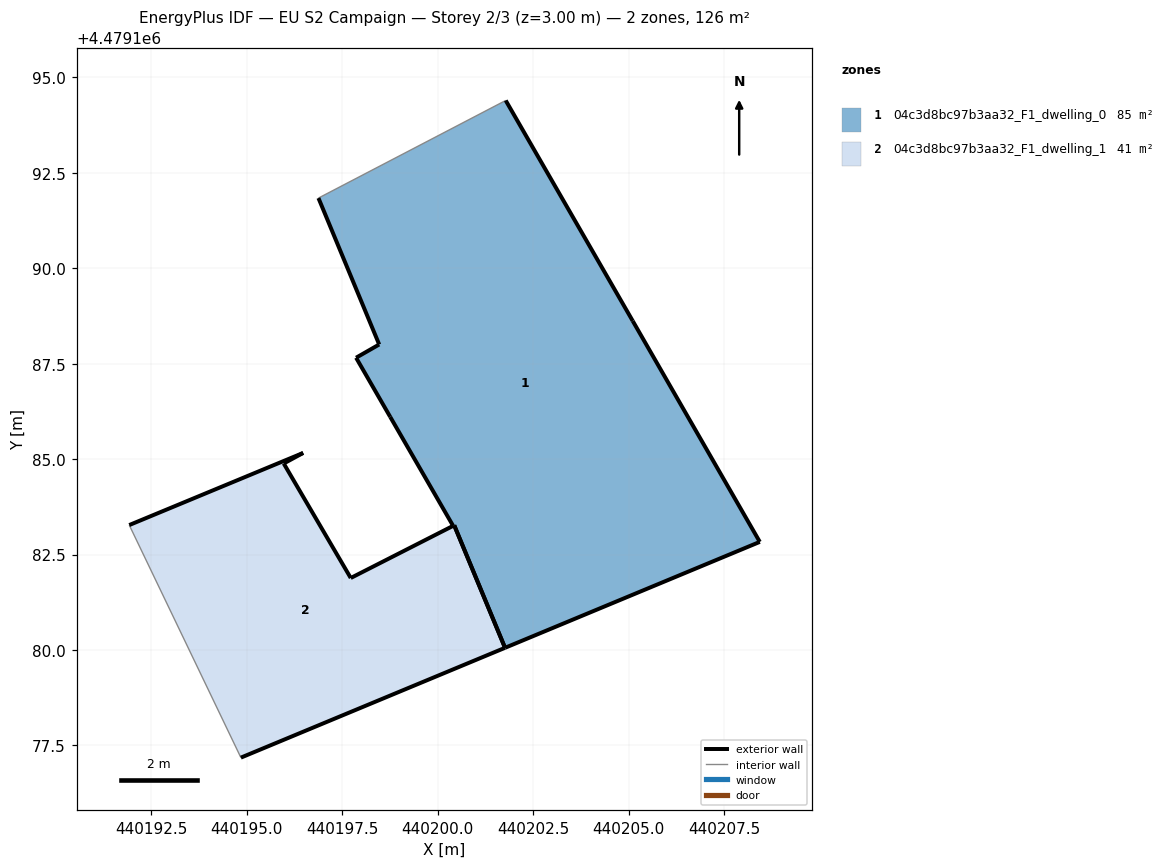
=== STOREY PLAN SPEC (per zone: floor XY polygon, exterior-wall plan segments, windows/doors) ===
zone 1: 04c3d8bc97b3aa32_F1_dwelling_0  (84.9 m²)
  floor: (440208.44, 4479182.83) (440205.11, 4479188.62) (440201.78, 4479194.40) (440196.88, 4479191.84) (440198.47, 4479188.01) (440198.47, 4479188.01) (440198.47, 4479188.00) (440197.86, 4479187.66) (440198.75, 4479186.11) (440200.40, 4479183.25) (440200.43, 4479183.26) (440201.76, 4479180.06)
  floor: (440198.47, 4479188.00) (440198.47, 4479188.01) (440198.47, 4479188.01) (440196.88, 4479191.84)
  exterior wall: (440198.76, 4479186.11) – (440197.86, 4479187.66)  [1.8 m]
  exterior wall: (440197.86, 4479187.66) – (440198.47, 4479188.00)  [0.7 m]
  exterior wall: (440198.47, 4479188.00) – (440196.88, 4479191.84)  [4.2 m]
  exterior wall: (440201.78, 4479194.40) – (440205.11, 4479188.62)  [6.7 m]
  exterior wall: (440205.11, 4479188.62) – (440208.44, 4479182.83)  [6.7 m]
  exterior wall: (440208.44, 4479182.83) – (440201.76, 4479180.06)  [7.2 m]
  exterior wall: (440201.76, 4479180.06) – (440200.43, 4479183.26)  [3.5 m]
  exterior wall: (440200.40, 4479183.25) – (440198.76, 4479186.11)  [3.3 m]
  interior walls: 2
zone 2: 04c3d8bc97b3aa32_F1_dwelling_1  (40.7 m²)
  floor: (440201.76, 4479180.06) (440200.43, 4479183.26) (440200.43, 4479183.26) (440200.40, 4479183.25) (440200.40, 4479183.25) (440197.72, 4479181.88) (440195.97, 4479184.88) (440196.48, 4479185.16) (440191.92, 4479183.27) (440194.84, 4479177.18)
  exterior wall: (440200.40, 4479183.25) – (440200.40, 4479183.25)  [0.0 m]
  exterior wall: (440200.43, 4479183.26) – (440200.43, 4479183.26)  [0.0 m]
  exterior wall: (440200.43, 4479183.26) – (440201.76, 4479180.06)  [3.5 m]
  exterior wall: (440201.76, 4479180.06) – (440194.84, 4479177.18)  [7.5 m]
  exterior wall: (440191.92, 4479183.27) – (440196.48, 4479185.16)  [4.9 m]
  exterior wall: (440196.48, 4479185.16) – (440195.97, 4479184.88)  [0.6 m]
  exterior wall: (440195.97, 4479184.88) – (440197.72, 4479181.88)  [3.5 m]
  exterior wall: (440197.72, 4479181.88) – (440200.40, 4479183.25)  [3.0 m]
  interior walls: 2

=== DERIVED (storey summary) ===
Building: EU S2 Campaign
Storey: 2 of 3  (floor level z = 3.00 m)
Storey gross floor area: 125.6 m²
Zones on this storey: 2
  - 04c3d8bc97b3aa32_F1_dwelling_0: floor 84.9 m²; exterior wall 34.0 m (101.9 m²); WWR 0.0%
  - 04c3d8bc97b3aa32_F1_dwelling_1: floor 40.7 m²; exterior wall 23.0 m (68.9 m²); WWR 0.0%
Zone adjacency (shared interzone walls):
  - 04c3d8bc97b3aa32_F1_dwelling_0 ↔ 04c3d8bc97b3aa32_F1_dwelling_1